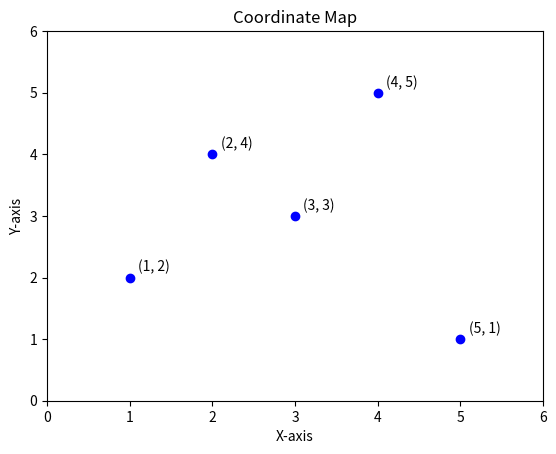

Here is the Python script that generated this plot:
import matplotlib.pyplot as plt

# Define two arrays of x and y coordinates
x = [1, 2, 3, 4, 5]
y = [2, 4, 3, 5, 1]

# Create a plot with the given coordinates
plt.plot(x, y, 'bo')

# Set the x and y axis limits
plt.xlim(0, 6)
plt.ylim(0, 6)

# Add axis labels and a title
plt.xlabel('X-axis')
plt.ylabel('Y-axis')
plt.title('Coordinate Map')

# Add text annotation for each point's coordinates
for i in range(len(x)):
    plt.text(x[i] + 0.1, y[i] + 0.1, f'({x[i]}, {y[i]})')

# Show the plot
plt.show()
